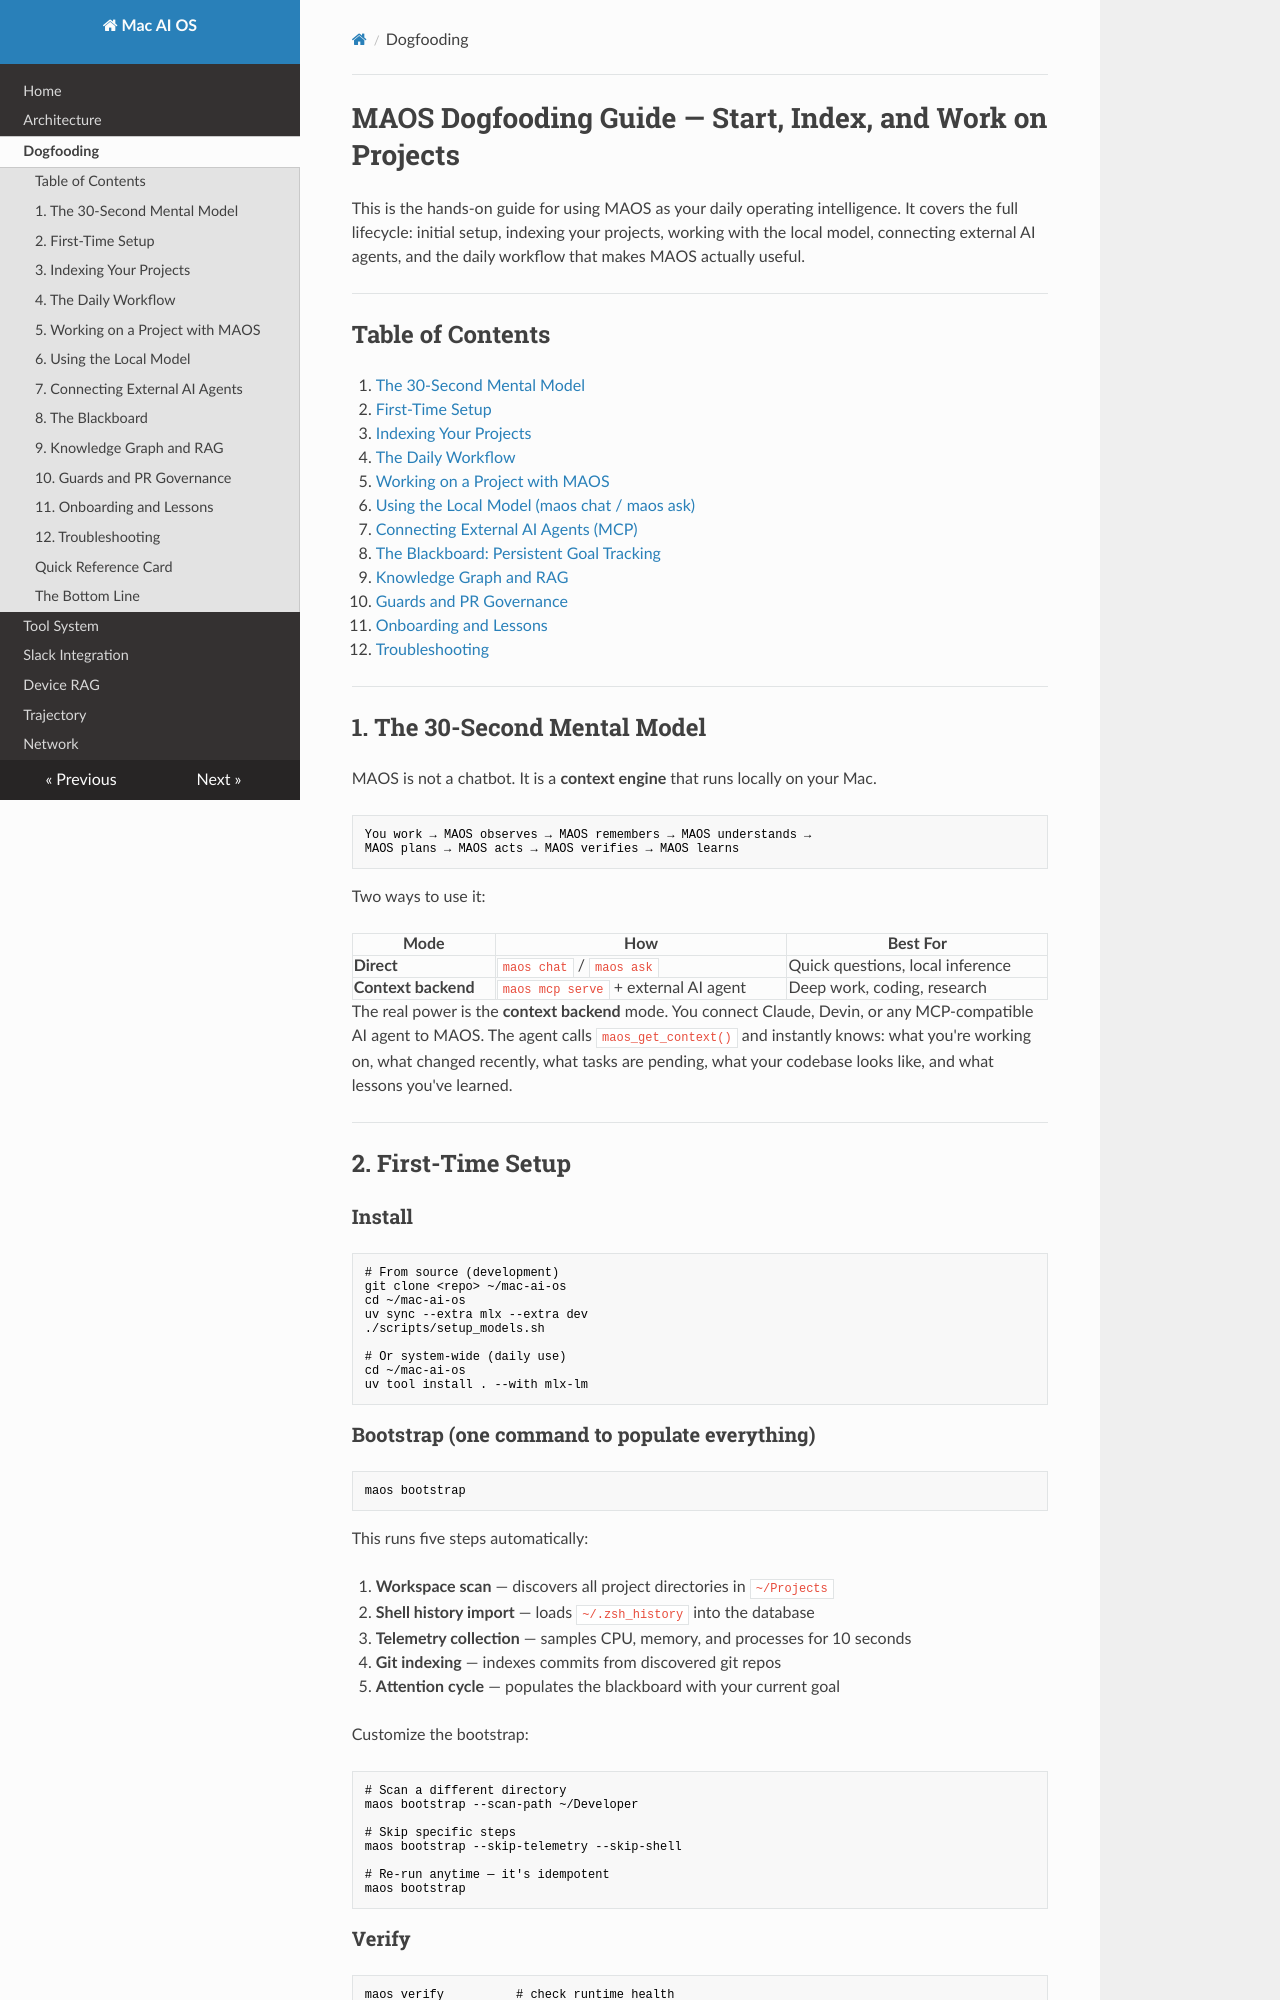

repository: davidnichols-ops/mac-ai-os · page: dogfooding-guide/index.html · generator: mkdocs

# MAOS Dogfooding Guide — Start, Index, and Work on Projects

This is the hands-on guide for using MAOS as your daily operating intelligence.
It covers the full lifecycle: initial setup, indexing your projects, working
with the local model, connecting external AI agents, and the daily workflow
that makes MAOS actually useful.

---

## Table of Contents

1. [The 30-Second Mental Model](#1-the-30-second-mental-model)
2. [First-Time Setup](#2-first-time-setup)
3. [Indexing Your Projects](#3-indexing-your-projects)
4. [The Daily Workflow](#4-the-daily-workflow)
5. [Working on a Project with MAOS](#5-working-on-a-project-with-maos)
6. [Using the Local Model (maos chat / maos ask)](#6-using-the-local-model)
7. [Connecting External AI Agents (MCP)](#7-connecting-external-ai-agents)
8. [The Blackboard: Persistent Goal Tracking](#8-the-blackboard)
9. [Knowledge Graph and RAG](#9-knowledge-graph-and-rag)
10. [Guards and PR Governance](#10-guards-and-pr-governance)
11. [Onboarding and Lessons](#11-onboarding-and-lessons)
12. [Troubleshooting](#12-troubleshooting)

---

## 1. The 30-Second Mental Model

MAOS is not a chatbot. It is a **context engine** that runs locally on your Mac.

```
You work → MAOS observes → MAOS remembers → MAOS understands →
MAOS plans → MAOS acts → MAOS verifies → MAOS learns
```

Two ways to use it:

| Mode | How | Best For |
|------|-----|----------|
| **Direct** | `maos chat` / `maos ask` | Quick questions, local inference |
| **Context backend** | `maos mcp serve` + external AI agent | Deep work, coding, research |

The real power is the **context backend** mode. You connect Claude, Devin, or
any MCP-compatible AI agent to MAOS. The agent calls `maos_get_context()` and
instantly knows: what you're working on, what changed recently, what tasks are
pending, what your codebase looks like, and what lessons you've learned.

---

## 2. First-Time Setup

### Install

```bash
# From source (development)
git clone <repo> ~/mac-ai-os
cd ~/mac-ai-os
uv sync --extra mlx --extra dev
./scripts/setup_models.sh

# Or system-wide (daily use)
cd ~/mac-ai-os
uv tool install . --with mlx-lm
```

### Bootstrap (one command to populate everything)

```bash
maos bootstrap
```

This runs five steps automatically:

1. **Workspace scan** — discovers all project directories in `~/Projects`
2. **Shell history import** — loads `~/.zsh_history` into the database
3. **Telemetry collection** — samples CPU, memory, and processes for 10 seconds
4. **Git indexing** — indexes commits from discovered git repos
5. **Attention cycle** — populates the blackboard with your current goal

Customize the bootstrap:

```bash
# Scan a different directory
maos bootstrap --scan-path ~/Developer

# Skip specific steps
maos bootstrap --skip-telemetry --skip-shell

# Re-run anytime — it's idempotent
maos bootstrap
```
